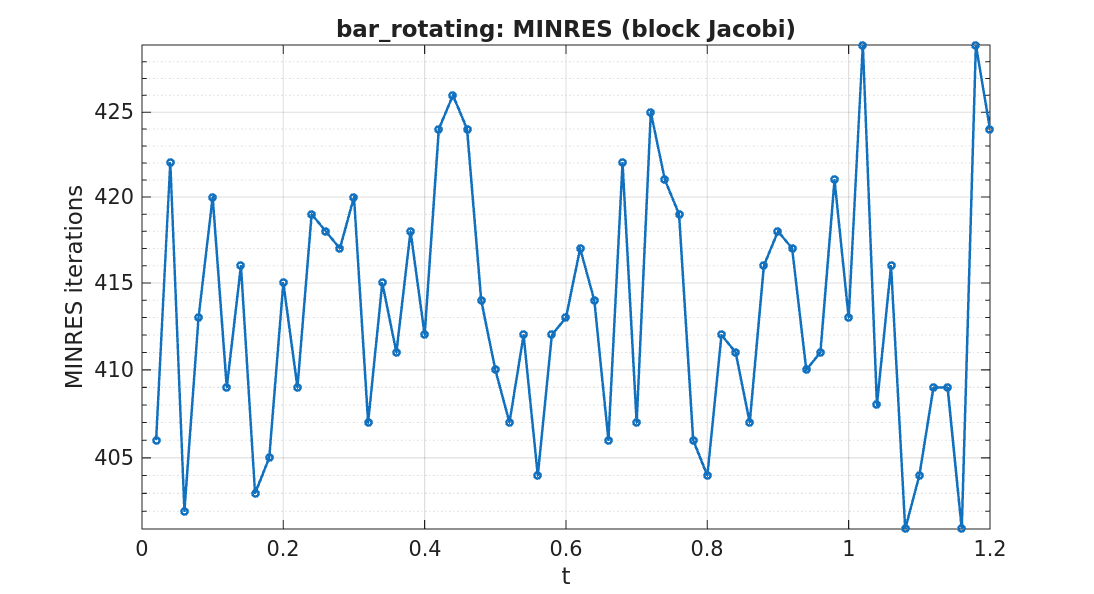

The table this chart was drawn from, first rows:
timestep, iterations
1, 406
2, 422
3, 402
4, 413
5, 420
6, 409
7, 416
8, 403
9, 405
10, 415
11, 409
12, 419
13, 418
14, 417
15, 420
16, 407
17, 415
18, 411
19, 418
20, 412
21, 424
22, 426
23, 424
24, 414
25, 410
26, 407
27, 412
28, 404
29, 412
30, 413
31, 417
32, 414
33, 406
34, 422
35, 407
36, 425
37, 421
38, 419
39, 406
40, 404
41, 412
42, 411
43, 407
44, 416
45, 418
46, 417
47, 410
48, 411
49, 421
50, 413
51, 429
52, 408
53, 416
54, 401
55, 404
56, 409
57, 409
58, 401
59, 429
60, 424
